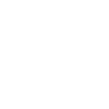
t = 0.00 s
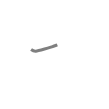
t = 0.50 s
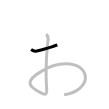
t = 1.25 s
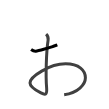
t = 1.75 s
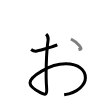
t = 2.50 s
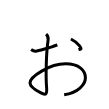
t = 3.00 s

The animated SVG that drew these frames (rendered in a browser with its animation timeline set to each time). Animation: 3 SMIL elements (animate=3); one cycle of 3.00 s.

<svg width="109px" height="109px" viewBox="0 0 px 109px" xmlns="http://www.w3.org/2000/svg" xmlns:xlink="http://www.w3.org/1999/xlink" xml:space="preserve" version="1.1"  baseProfile="full">
<path d="M31.09,49.46c1.09,0.81,2.88,1.92,4.77,1.71c1.89-0.2,15.59-4.14,16.78-4.64c1.19-0.5,3.18-1.01,4.67-1.61" style="fill:none;stroke:black;stroke-width:3;opacity:0">
  <animate attributeType="CSS" attributeName="opacity" from="0" to="1" begin="0s" dur="1s" repeatCount="Indefinite" fill="freeze" />
</path>
<path d="M46.14,34.12c1.42,1.38,2.35,3.54,1.98,5.95c-1.99,13.01-2.43,36.74-1.54,47.11c0.6,6.96-0.51,8.43-5.66,5.75c-4.07-2.12-10.92-6.46-10.92-9.99c0-6.05,19.36-19.07,35.55-19.07c13.7,0,19.86,6.66,19.86,13.92c0,6.66-7.45,15.23-21.25,16.95" style="fill:none;stroke:black;stroke-width:3;opacity:0">
  <animate attributeType="CSS" attributeName="opacity" from="0" to="1" begin="1s" dur="1s" repeatCount="Indefinite" fill="freeze" />
</path>
<path d="M70.92,38.97c4.27,2.12,6.97,4.8,8.44,6.66c3.57,4.5,0.3,3.63-0.89,4.04" style="fill:none;stroke:black;stroke-width:3;opacity:0">
  <animate attributeType="CSS" attributeName="opacity" from="0" to="1" begin="2s" dur="1s" repeatCount="Indefinite" fill="freeze" />
</path>
</svg>
